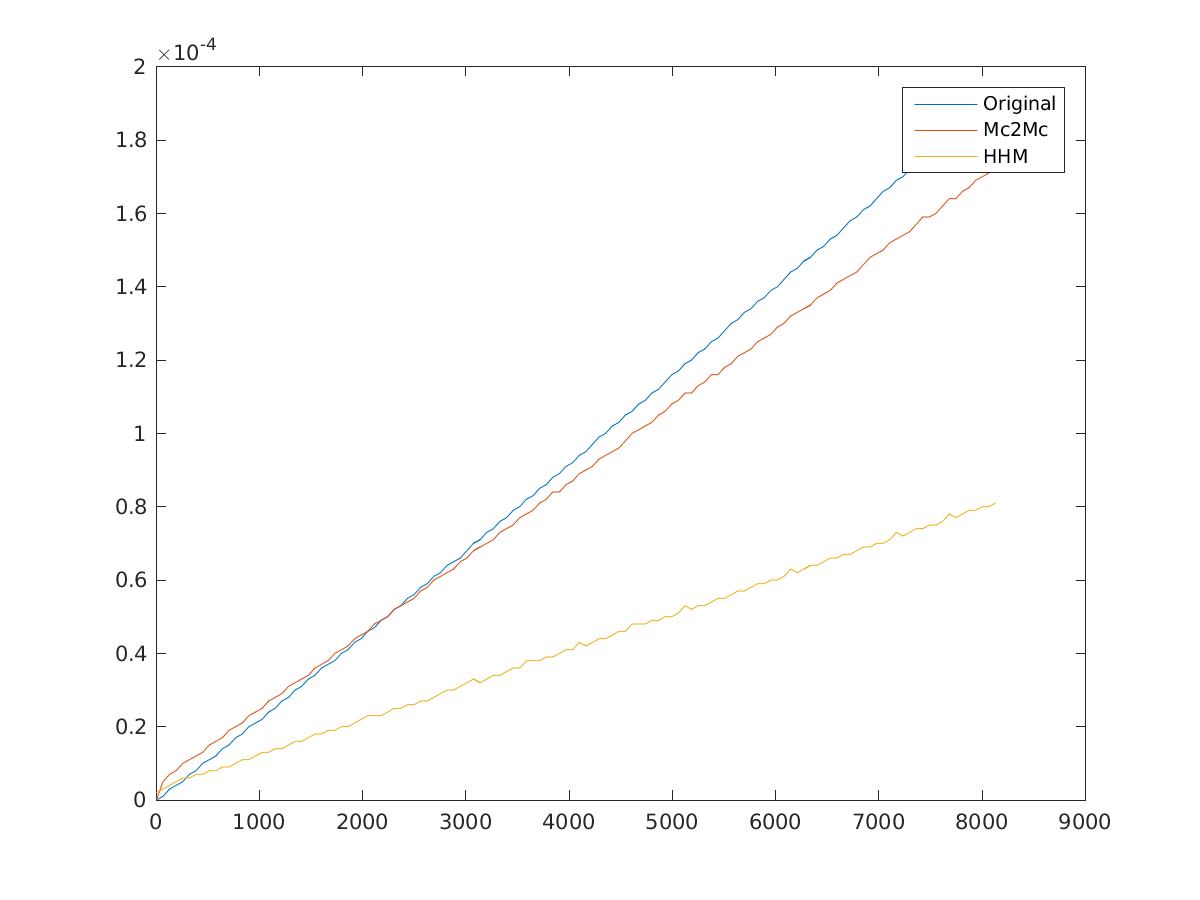

The table this chart was drawn from, first rows:
1, 0, 0, 2e-06
65, 1e-06, 5e-06, 3e-06
129, 3e-06, 7e-06, 4e-06
193, 4e-06, 8e-06, 5e-06
257, 5e-06, 1e-05, 6e-06
321, 7e-06, 1.1e-05, 6e-06
385, 8e-06, 1.2e-05, 7e-06
449, 1e-05, 1.3e-05, 7e-06
513, 1.1e-05, 1.5e-05, 8e-06
577, 1.2e-05, 1.6e-05, 8e-06
641, 1.4e-05, 1.7e-05, 9e-06
705, 1.5e-05, 1.9e-05, 9e-06
769, 1.7e-05, 2e-05, 1e-05
833, 1.8e-05, 2.1e-05, 1.1e-05
897, 2e-05, 2.3e-05, 1.1e-05
961, 2.1e-05, 2.4e-05, 1.2e-05
1025, 2.2e-05, 2.5e-05, 1.3e-05
1089, 2.4e-05, 2.7e-05, 1.3e-05
1153, 2.5e-05, 2.8e-05, 1.4e-05
1217, 2.7e-05, 2.9e-05, 1.4e-05
1281, 2.8e-05, 3.1e-05, 1.5e-05
1345, 3e-05, 3.2e-05, 1.6e-05
1409, 3.1e-05, 3.3e-05, 1.6e-05
1473, 3.3e-05, 3.4e-05, 1.7e-05
1537, 3.4e-05, 3.6e-05, 1.8e-05
1601, 3.6e-05, 3.7e-05, 1.8e-05
1665, 3.7e-05, 3.8e-05, 1.9e-05
1729, 3.8e-05, 4e-05, 1.9e-05
1793, 4e-05, 4.1e-05, 2e-05
1857, 4.1e-05, 4.2e-05, 2e-05
1921, 4.3e-05, 4.4e-05, 2.1e-05
1985, 4.4e-05, 4.5e-05, 2.2e-05
2049, 4.6e-05, 4.6e-05, 2.3e-05
2113, 4.7e-05, 4.8e-05, 2.3e-05
2177, 4.9e-05, 4.9e-05, 2.3e-05
2241, 5e-05, 5e-05, 2.4e-05
2305, 5.2e-05, 5.2e-05, 2.5e-05
2369, 5.3e-05, 5.3e-05, 2.5e-05
2433, 5.5e-05, 5.4e-05, 2.6e-05
2497, 5.6e-05, 5.5e-05, 2.6e-05
2561, 5.8e-05, 5.7e-05, 2.7e-05
2625, 5.9e-05, 5.8e-05, 2.7e-05
2689, 6.1e-05, 6e-05, 2.8e-05
2753, 6.2e-05, 6.1e-05, 2.9e-05
2817, 6.4e-05, 6.2e-05, 3e-05
2881, 6.5e-05, 6.3e-05, 3e-05
2945, 6.6e-05, 6.5e-05, 3.1e-05
3009, 6.8e-05, 6.6e-05, 3.2e-05
3073, 7e-05, 6.8e-05, 3.3e-05
3137, 7.1e-05, 6.9e-05, 3.2e-05
3201, 7.3e-05, 7e-05, 3.3e-05
3265, 7.4e-05, 7.1e-05, 3.4e-05
3329, 7.6e-05, 7.3e-05, 3.4e-05
3393, 7.7e-05, 7.4e-05, 3.5e-05
3457, 7.9e-05, 7.5e-05, 3.6e-05
3521, 8e-05, 7.7e-05, 3.6e-05
3585, 8.2e-05, 7.8e-05, 3.8e-05
3649, 8.3e-05, 7.9e-05, 3.8e-05
3713, 8.5e-05, 8.1e-05, 3.8e-05
3777, 8.6e-05, 8.2e-05, 3.9e-05
3841, 8.8e-05, 8.4e-05, 3.9e-05
... 67 more rows
